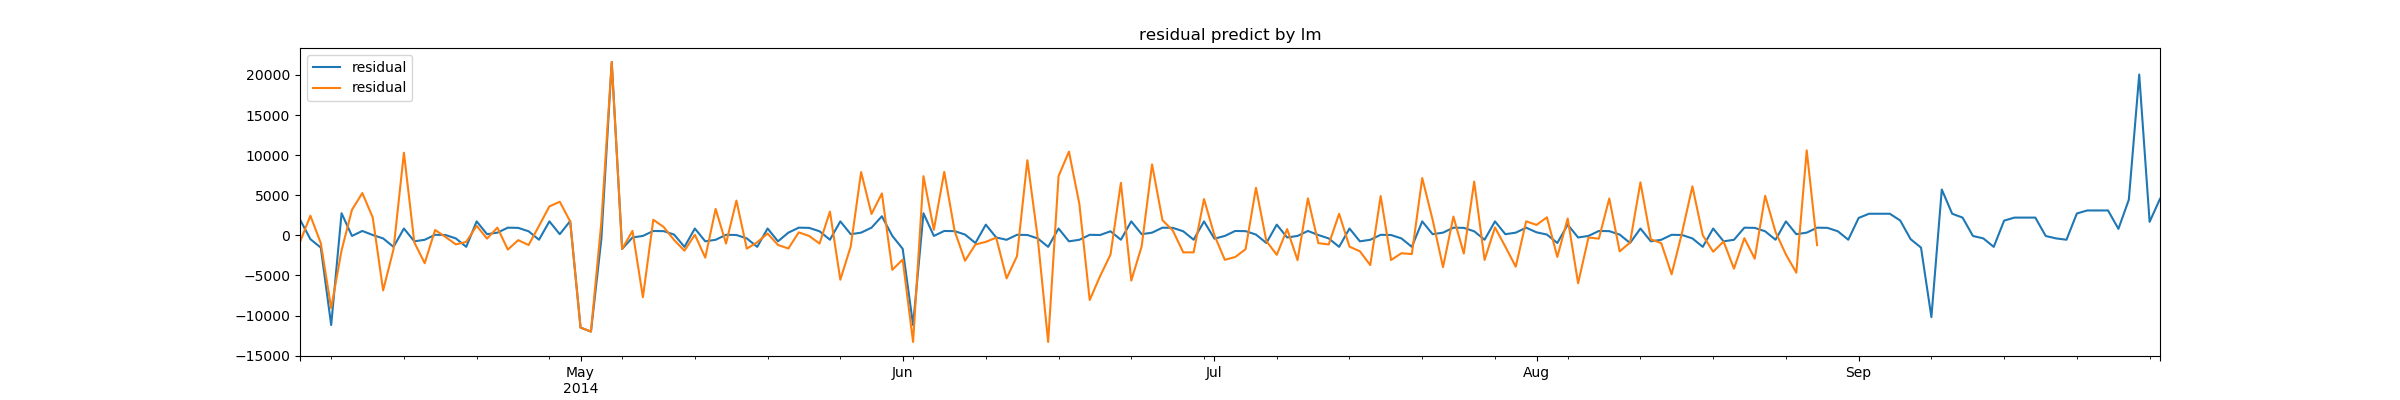

Source data for this figure (header and first rows):
report_date, residual
2014-08-28, 957
2014-08-29, 933.4
2014-08-30, 507.3
2014-08-31, -545.4
2014-09-01, 2173
2014-09-02, 2694
2014-09-03, 2694
2014-09-04, 2694
2014-09-05, 1850
2014-09-06, -474.2
2014-09-07, -1527
2014-09-08, -10198
2014-09-09, 5715
2014-09-10, 2694
2014-09-11, 2214
2014-09-12, -78.13
2014-09-13, -382.5
2014-09-14, -1435
2014-09-15, 1840
2014-09-16, 2214
2014-09-17, 2214
2014-09-18, 2214
2014-09-19, -78.13
2014-09-20, -382.5
2014-09-21, -545.4
2014-09-22, 2730
2014-09-23, 3103
2014-09-24, 3103
2014-09-25, 3103
2014-09-26, 811.6
2014-09-27, 4445
2014-09-28, 20053
2014-09-29, 1682
2014-09-30, 4551
